Run: headless pygame with SDL's dummy video driver; simulated clock (each Clock.tick advances the game by its frame time, no real sleeping); random seed 0; keys injected as events and as key.get_pressed() state; mouse plan: one left click at the window centre at the start of phase 2, then a move to the lower-right quarter at the start of phase 3.
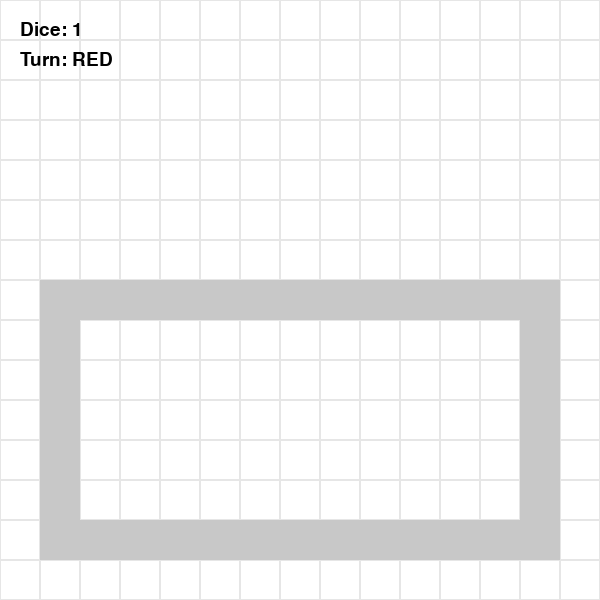
Frame 1 of 4 · flips 1–60 · no input
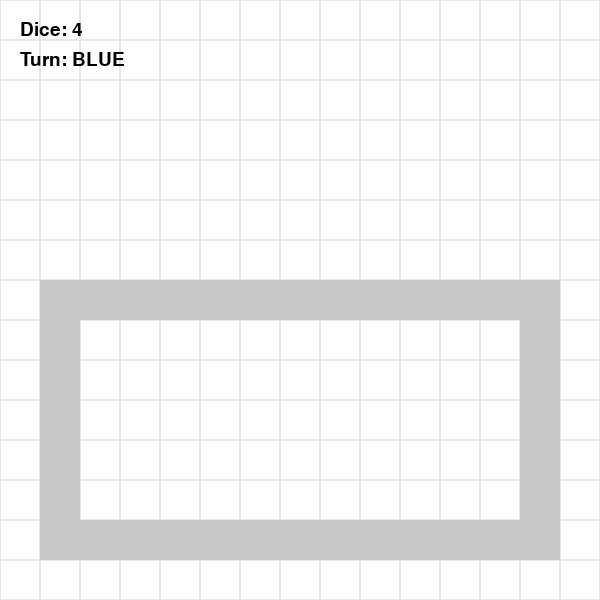
Frame 2 of 4 · flips 61–180 · clicked the window centre · tapped SPACE, RETURN · held RIGHT (→), D
Frame 3 of 4 · flips 181–300 · moved the mouse to the lower-right quarter · held DOWN (↓), S · screen unchanged from frame 2, image omitted
Frame 4 of 4 · flips 301–420 · held LEFT (←), A, UP (↑), W · screen unchanged from frame 3, image omitted

The pygame program that drew these frames:

import pygame
import random
import sys

pygame.init()

# ---------------- SETTINGS ----------------
CELL = 40
GRID = 15
WIDTH = CELL * GRID
HEIGHT = CELL * GRID

screen = pygame.display.set_mode((WIDTH, HEIGHT))
pygame.display.set_caption("Ludo 4 Player - Azhar Edition")

font = pygame.font.SysFont(None, 28)

clock = pygame.time.Clock()

WHITE = (255,255,255)
BLACK = (0,0,0)

COLORS = {
    "RED": (220,50,50),
    "BLUE": (50,50,220),
    "GREEN": (40,170,40),
    "YELLOW": (230,200,20)
}

# ---------------- PATH (square path) ----------------
path = []

for i in range(1,14):
    path.append((i,7))
for i in range(7,14):
    path.append((13,i))
for i in range(13,0,-1):
    path.append((i,13))
for i in range(13,6,-1):
    path.append((1,i))

# safe cells
safe_cells = [0, 8, 13, 21]

# ---------------- PLAYERS ----------------
players = [
    {"name":"RED", "pos":-1},
    {"name":"BLUE", "pos":-1},
    {"name":"GREEN", "pos":-1},
    {"name":"YELLOW", "pos":-1}
]

current_player = 0
dice_value = 1


# ---------------- FUNCTIONS ----------------

def roll_dice():
    return random.randint(1,6)


def draw_grid():
    for r in range(GRID):
        for c in range(GRID):
            pygame.draw.rect(screen, (230,230,230),
                             (c*CELL, r*CELL, CELL, CELL), 1)


def draw_path():
    for (c,r) in path:
        pygame.draw.rect(screen, (200,200,200),
                         (c*CELL, r*CELL, CELL, CELL))


def draw_tokens():
    for p in players:
        if p["pos"] >= 0 and p["pos"] < len(path):
            c,r = path[p["pos"]]
            pygame.draw.circle(screen, COLORS[p["name"]],
                               (c*CELL+20, r*CELL+20), 15)


def draw_ui():
    text1 = font.render(f"Dice: {dice_value}", True, BLACK)
    text2 = font.render(f"Turn: {players[current_player]['name']}", True, BLACK)

    screen.blit(text1, (20,20))
    screen.blit(text2, (20,50))


def move_player():
    global current_player

    player = players[current_player]

    # home rule
    if player["pos"] == -1:
        if dice_value == 6:
            player["pos"] = 0
    else:
        player["pos"] += dice_value

    # win
    if player["pos"] >= len(path):
        print(player["name"], "WINS 🏆")
        pygame.quit()
        sys.exit()

    # next turn
    current_player = (current_player + 1) % 4


# ---------------- GAME LOOP ----------------
running = True

while running:
    clock.tick(60)
    screen.fill(WHITE)

    draw_grid()
    draw_path()
    draw_tokens()
    draw_ui()

    for event in pygame.event.get():

        if event.type == pygame.QUIT:
            running = False

        if event.type == pygame.MOUSEBUTTONDOWN:
            dice_value = roll_dice()
            move_player()

    pygame.display.update()

pygame.quit()
sys.exit()
